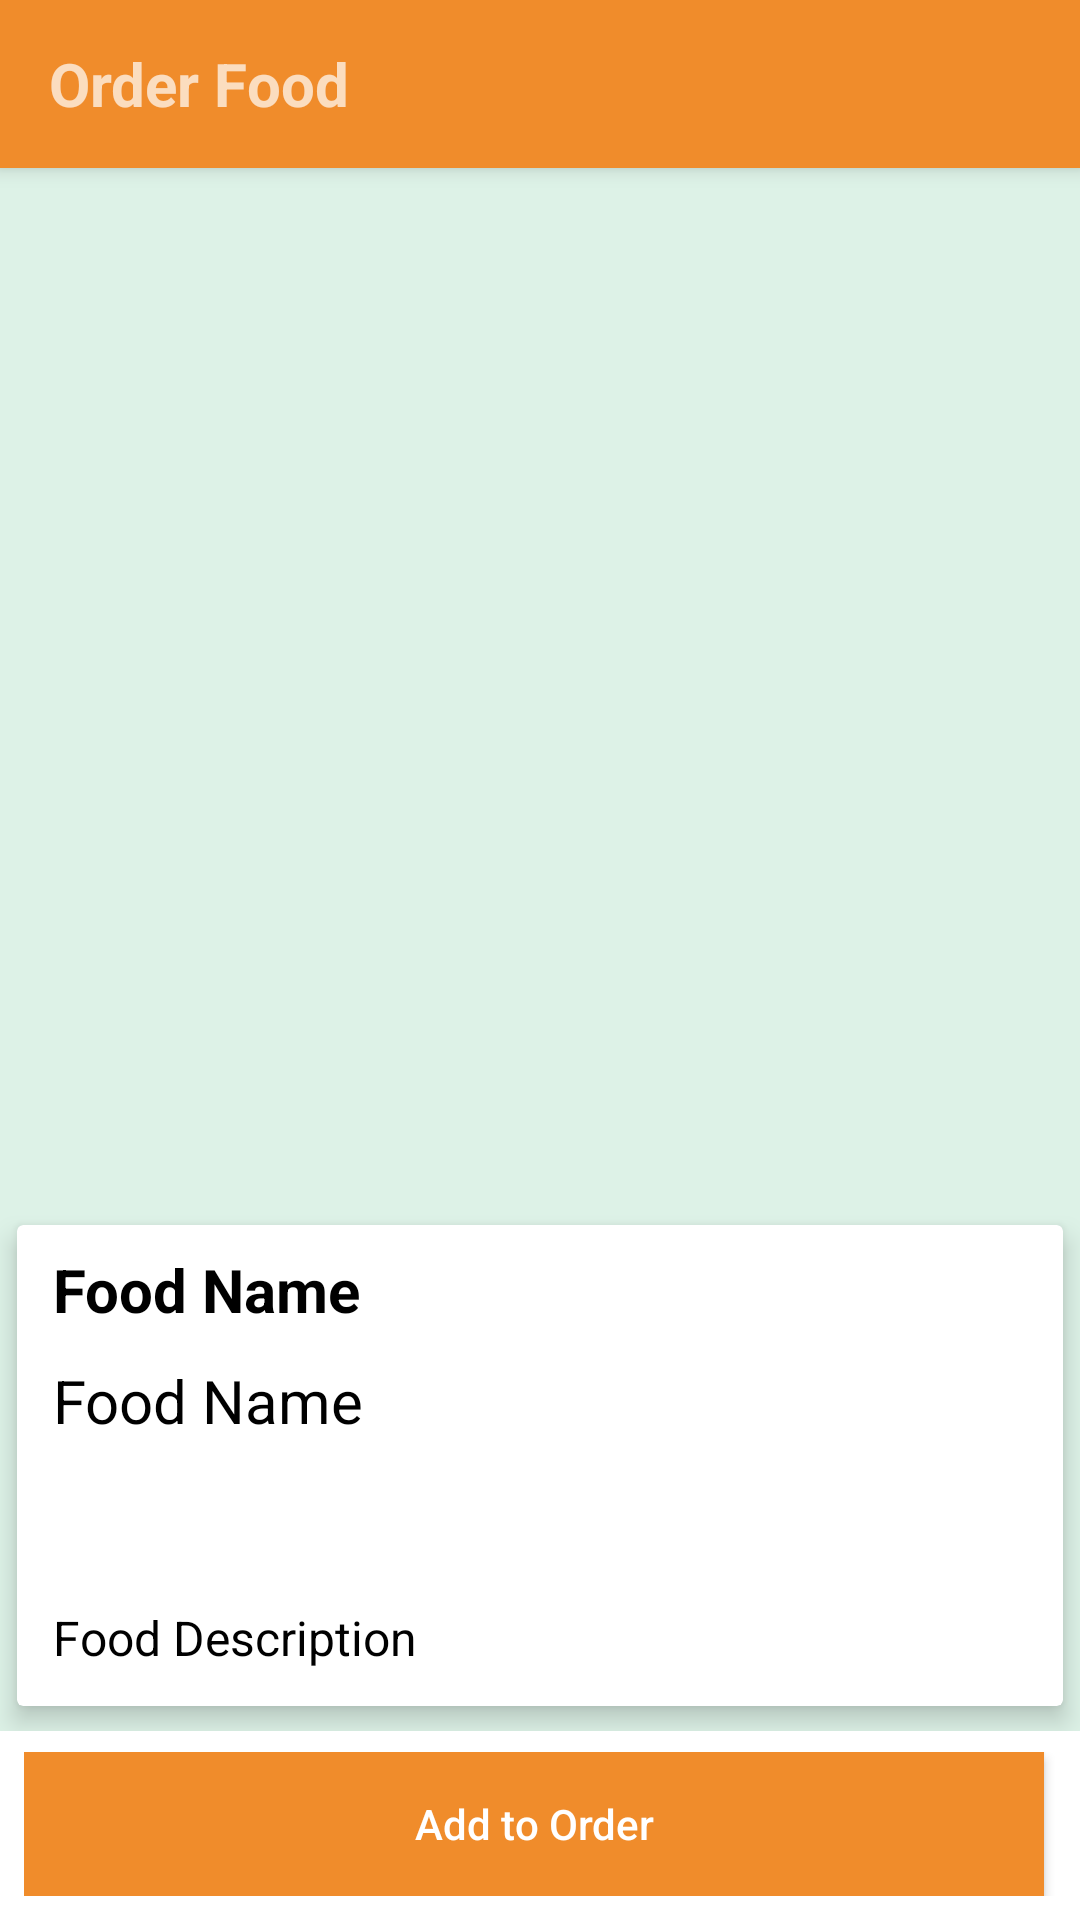

Layout XML and referenced resources for this Android screen:
<!-- AndroidManifest.xml: application theme Theme.NewChatBot -->
<!-- res/layout/activity_check_order.xml -->
<?xml version="1.0" encoding="utf-8"?>
<androidx.coordinatorlayout.widget.CoordinatorLayout
    xmlns:android="http://schemas.android.com/apk/res/android"
    xmlns:app="http://schemas.android.com/apk/res-auto"
    xmlns:tools="http://schemas.android.com/tools"
    android:layout_width="match_parent"
    android:layout_height="match_parent"
    android:background="@color/white">

    <com.google.android.material.appbar.AppBarLayout
        android:layout_width="match_parent"
        android:layout_height="wrap_content"
        android:theme="@style/Theme.FYPChatbotApp.AppBarOverlay">

        <androidx.appcompat.widget.Toolbar
            android:id="@+id/toolbar"

            android:layout_width="match_parent"
            android:layout_height="?attr/actionBarSize"
            android:background="@color/my_orange"
            app:popupTheme="@style/Theme.FYPChatbotApp.PopupOverlay">


            <LinearLayout
                android:layout_width="match_parent"
                android:layout_height="match_parent"
                android:foregroundGravity="center"

                android:layout_marginRight="10dp"
                android:orientation="horizontal"
                app:layout_constraintEnd_toEndOf="parent"
                app:layout_constraintStart_toStartOf="parent"
                app:layout_constraintTop_toTopOf="parent">

                <TextView
                    android:layout_width="wrap_content"
                    android:layout_height="match_parent"
                    android:text="Order Food"
                    android:textStyle="bold"
                    android:gravity="center"

                    android:layout_gravity="start"
                    android:textSize="20dp"
                    ></TextView>

            </LinearLayout>
        </androidx.appcompat.widget.Toolbar>

    </com.google.android.material.appbar.AppBarLayout>
    <com.google.android.material.appbar.AppBarLayout
        android:layout_width="match_parent"
        android:layout_height="wrap_content"
        android:id="@+id/app_bar_layout"
        android:background="@color/primaryShadow"
        android:theme="@style/ThemeOverlay.AppCompat.Dark.ActionBar"
        android:fitsSystemWindows="true">

        <com.google.android.material.appbar.CollapsingToolbarLayout
            android:layout_width="match_parent"
            android:layout_height="400dp"
            android:id="@+id/collapsing"
            android:fitsSystemWindows="true"
            app:layout_scrollFlags="scroll|exitUntilCollapsed"
            app:contentScrim="@color/primaryShadow"
            app:expandedTitleTextAppearance="@color/grey">

            <ImageView
                android:layout_width="match_parent"
                android:layout_height="400dp"
                android:id="@+id/image_food"
                android:contentDescription="null"
                android:scaleType="centerCrop"
                app:layout_collapseMode="parallax"/>

        </com.google.android.material.appbar.CollapsingToolbarLayout>

        <LinearLayout
            android:layout_width="match_parent"
            android:layout_height="wrap_content"
            android:orientation="vertical"
            android:layout_below="@id/image_food">

            <androidx.cardview.widget.CardView
                android:layout_width="match_parent"
                android:layout_height="wrap_content"
                app:cardElevation="5dp"
                app:cardUseCompatPadding="true"
                app:cardBackgroundColor="@color/white">

                <LinearLayout
                    android:layout_width="match_parent"
                    android:layout_height="wrap_content"
                    android:orientation="vertical">

                    <TextView
                        android:layout_width="wrap_content"
                        android:layout_height="wrap_content"
                        android:id="@+id/food_name"
                        android:layout_marginTop="8dp"
                        android:layout_marginLeft="12dp"
                        android:text="Food Name"
                        android:textColor="@color/black"
                        android:textSize="20sp"
                        android:textStyle="bold"/>

                    <TextView
                        android:layout_width="wrap_content"
                        android:layout_height="wrap_content"
                        android:id="@+id/hay"
                        android:layout_marginTop="10dp"
                        android:layout_marginLeft="12dp"
                        android:text="Food Name"
                        android:textColor="@color/black"
                        android:textSize="20sp"/>
                    <TextView
                        android:layout_width="wrap_content"
                        android:layout_height="wrap_content"
                        android:id="@+id/hay1"
                        android:layout_marginLeft="200dp"
                        android:layout_toRightOf="@id/food_name" />

                    <TextView
                        android:layout_width="match_parent"
                        android:layout_height="wrap_content"
                        android:id="@+id/size1"
                        android:layout_marginTop="4dp"
                        android:layout_marginLeft="10dp"
                        android:textSize="16sp"
                        android:layout_marginBottom="10dp"
                        android:textColor="@color/black"/>

                    <TextView
                        android:layout_width="wrap_content"
                        android:layout_height="wrap_content"
                        android:id="@+id/food_description"
                        android:layout_marginLeft="12dp"
                        android:layout_marginBottom="12dp"
                        android:text="Food Description"
                        android:textColor="@color/black"
                        android:textSize="16sp" />

                </LinearLayout>

            </androidx.cardview.widget.CardView>



        </LinearLayout>

    </com.google.android.material.appbar.AppBarLayout>

    <LinearLayout
        android:layout_width="match_parent"
        android:layout_height="wrap_content"
        android:orientation="horizontal"
        android:layout_marginLeft="8dp"
        android:layout_marginRight="8dp"
        android:layout_marginBottom="8dp"
        android:layout_gravity="bottom">

        <androidx.appcompat.widget.AppCompatButton
            android:layout_width="match_parent"
            android:layout_height="wrap_content"
            android:layout_weight="1"
            android:id="@+id/btnAddOrder"
            android:layout_marginRight="4dp"
            android:background="@color/my_orange"
            android:textColor="@color/white"
            android:textAllCaps="false"
            android:text="Add to Order"/>




    </LinearLayout>

</androidx.coordinatorlayout.widget.CoordinatorLayout>
<!-- resources referenced by this layout -->
<resources>
  <color name="black">#FF000000</color>
  <color name="grey">#D7D4BC</color>
  <color name="my_orange">#F08C2B</color>
  <color name="primaryShadow">#ddf2e7</color>
  <color name="white">#FFFFFFFF</color>
  <style name="Theme.FYPChatbotApp.AppBarOverlay" parent="ThemeOverlay.AppCompat.Dark.ActionBar" />
  <style name="Theme.FYPChatbotApp.PopupOverlay" parent="ThemeOverlay.AppCompat.Light" />
  <style name="Theme.NewChatBot" parent="Theme.MaterialComponents.DayNight.DarkActionBar">
          
          <item name="colorPrimary">@color/purple_500</item>
          <item name="colorPrimaryVariant">@color/purple_700</item>
          <item name="colorOnPrimary">@color/white</item>
          
          <item name="colorSecondary">@color/teal_200</item>
          <item name="colorSecondaryVariant">@color/teal_700</item>
          <item name="colorOnSecondary">@color/black</item>
          
          <item name="android:statusBarColor">?attr/colorPrimaryVariant</item>
          
      </style>
  <color name="purple_500">#FF6200EE</color>
  <color name="purple_700">#FF3700B3</color>
  <color name="teal_200">#FF03DAC5</color>
  <color name="teal_700">#FF018786</color>
</resources>
